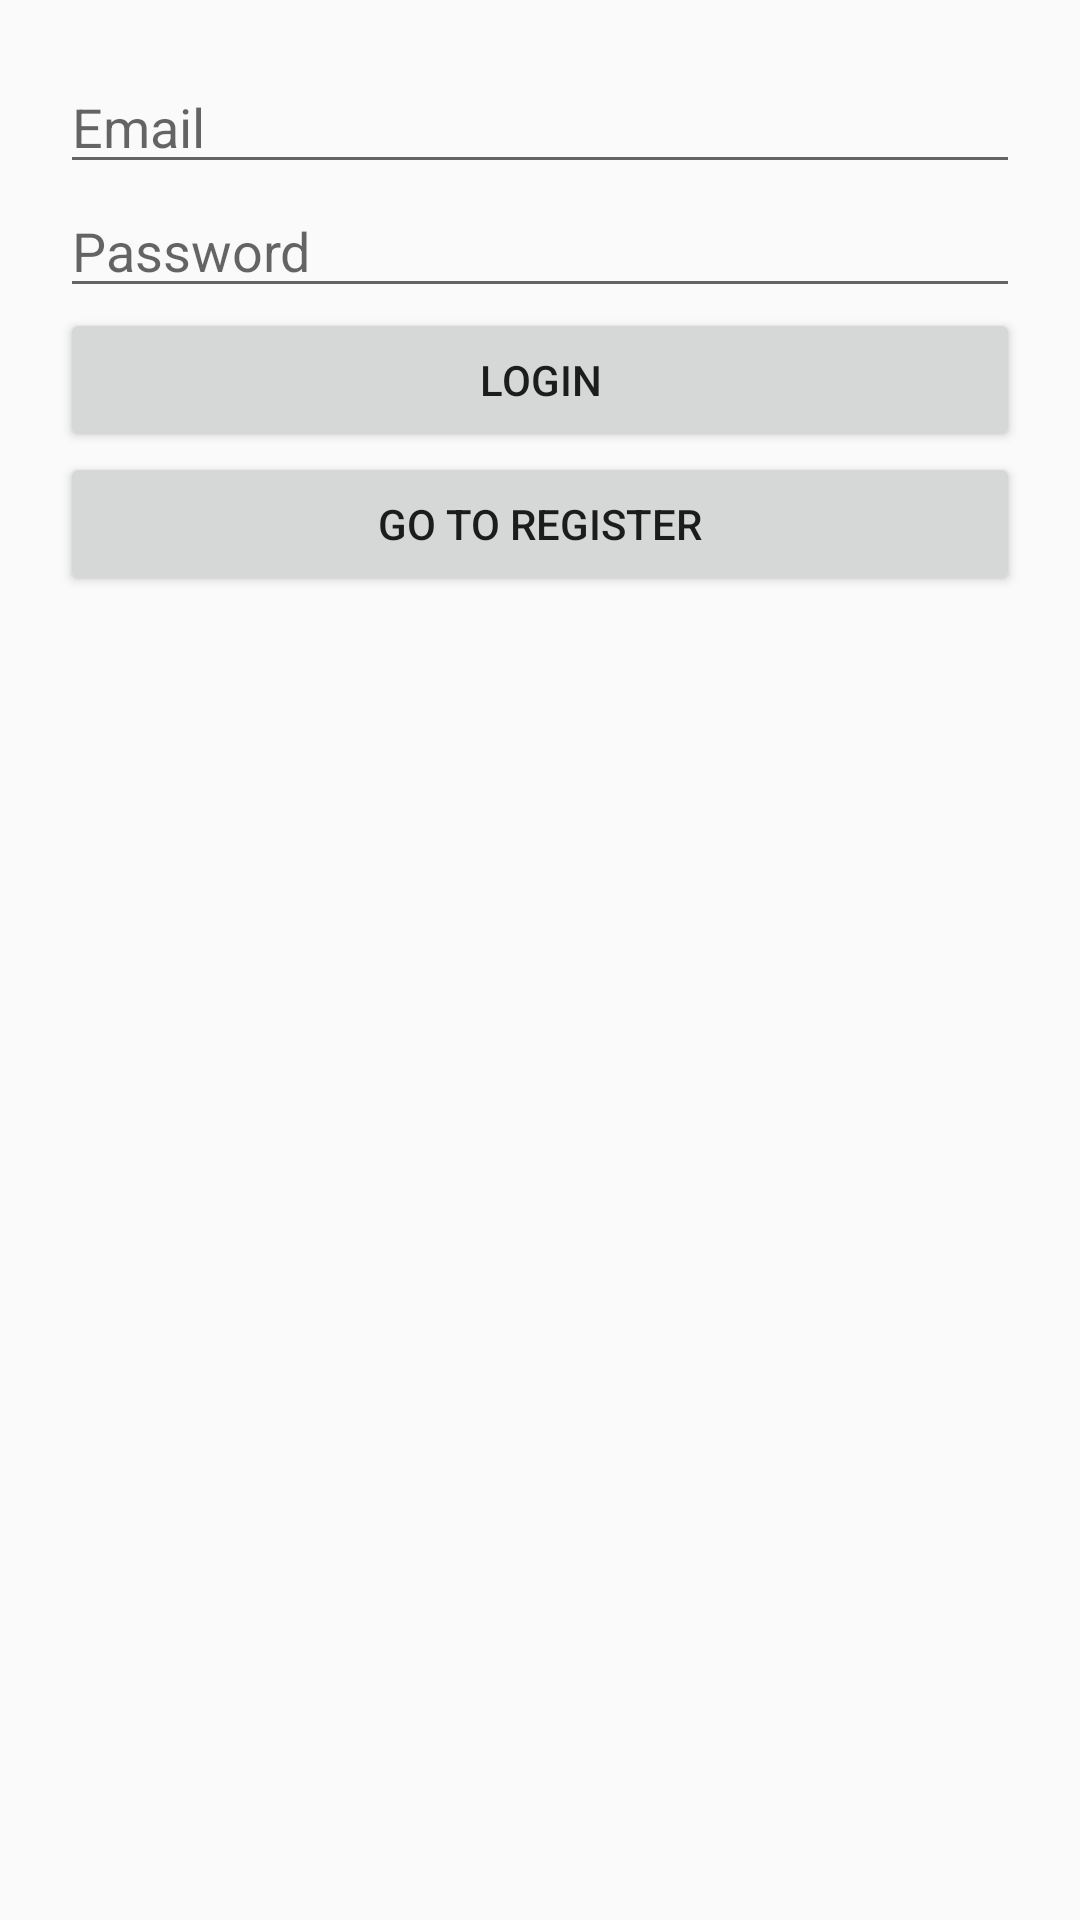

This screen was rendered from an Android layout file. Write that file and the resources it references.
<!-- AndroidManifest.xml: application theme Theme.RAKTINDIA -->
<!-- res/layout/activity_login.xml -->
<?xml version="1.0" encoding="utf-8"?>
<LinearLayout xmlns:android="http://schemas.android.com/apk/res/android"
    android:orientation="vertical"
    android:padding="20dp"
    android:layout_width="match_parent"
    android:layout_height="match_parent">

    <EditText android:id="@+id/email" android:hint="Email" android:layout_width="match_parent" android:layout_height="wrap_content"/>
    <EditText android:id="@+id/password" android:hint="Password" android:inputType="textPassword" android:layout_width="match_parent" android:layout_height="wrap_content"/>
    <Button android:id="@+id/loginBtn" android:text="Login" android:layout_width="match_parent" android:layout_height="wrap_content"/>
    <Button android:id="@+id/goRegisterBtn" android:text="Go to Register" android:layout_width="match_parent" android:layout_height="wrap_content"/>
</LinearLayout>
<!-- resources referenced by this layout -->
<resources>
  <style name="Theme.RAKTINDIA" parent="Theme.AppCompat.DayNight.NoActionBar">
          <item name="colorPrimary">@color/purple_200</item>
          <item name="colorPrimaryVariant">@color/purple_700</item>
          <item name="colorOnPrimary">@color/black</item>
          <item name="colorSecondary">@color/teal_200</item>
          <item name="colorSecondaryVariant">@color/teal_200</item>
          <item name="colorOnSecondary">@color/black</item>
          <item name="android:statusBarColor">?attr/colorPrimaryVariant</item>
      </style>
  <!-- not gathered from this repository: default colours our renderer supplied (Android Studio template values) -->
  <color name="purple_200">#FFBB86FC</color>
  <color name="purple_700">#FF3700B3</color>
  <color name="teal_200">#FF03DAC5</color>
  <color name="black">#FF000000</color>
</resources>
